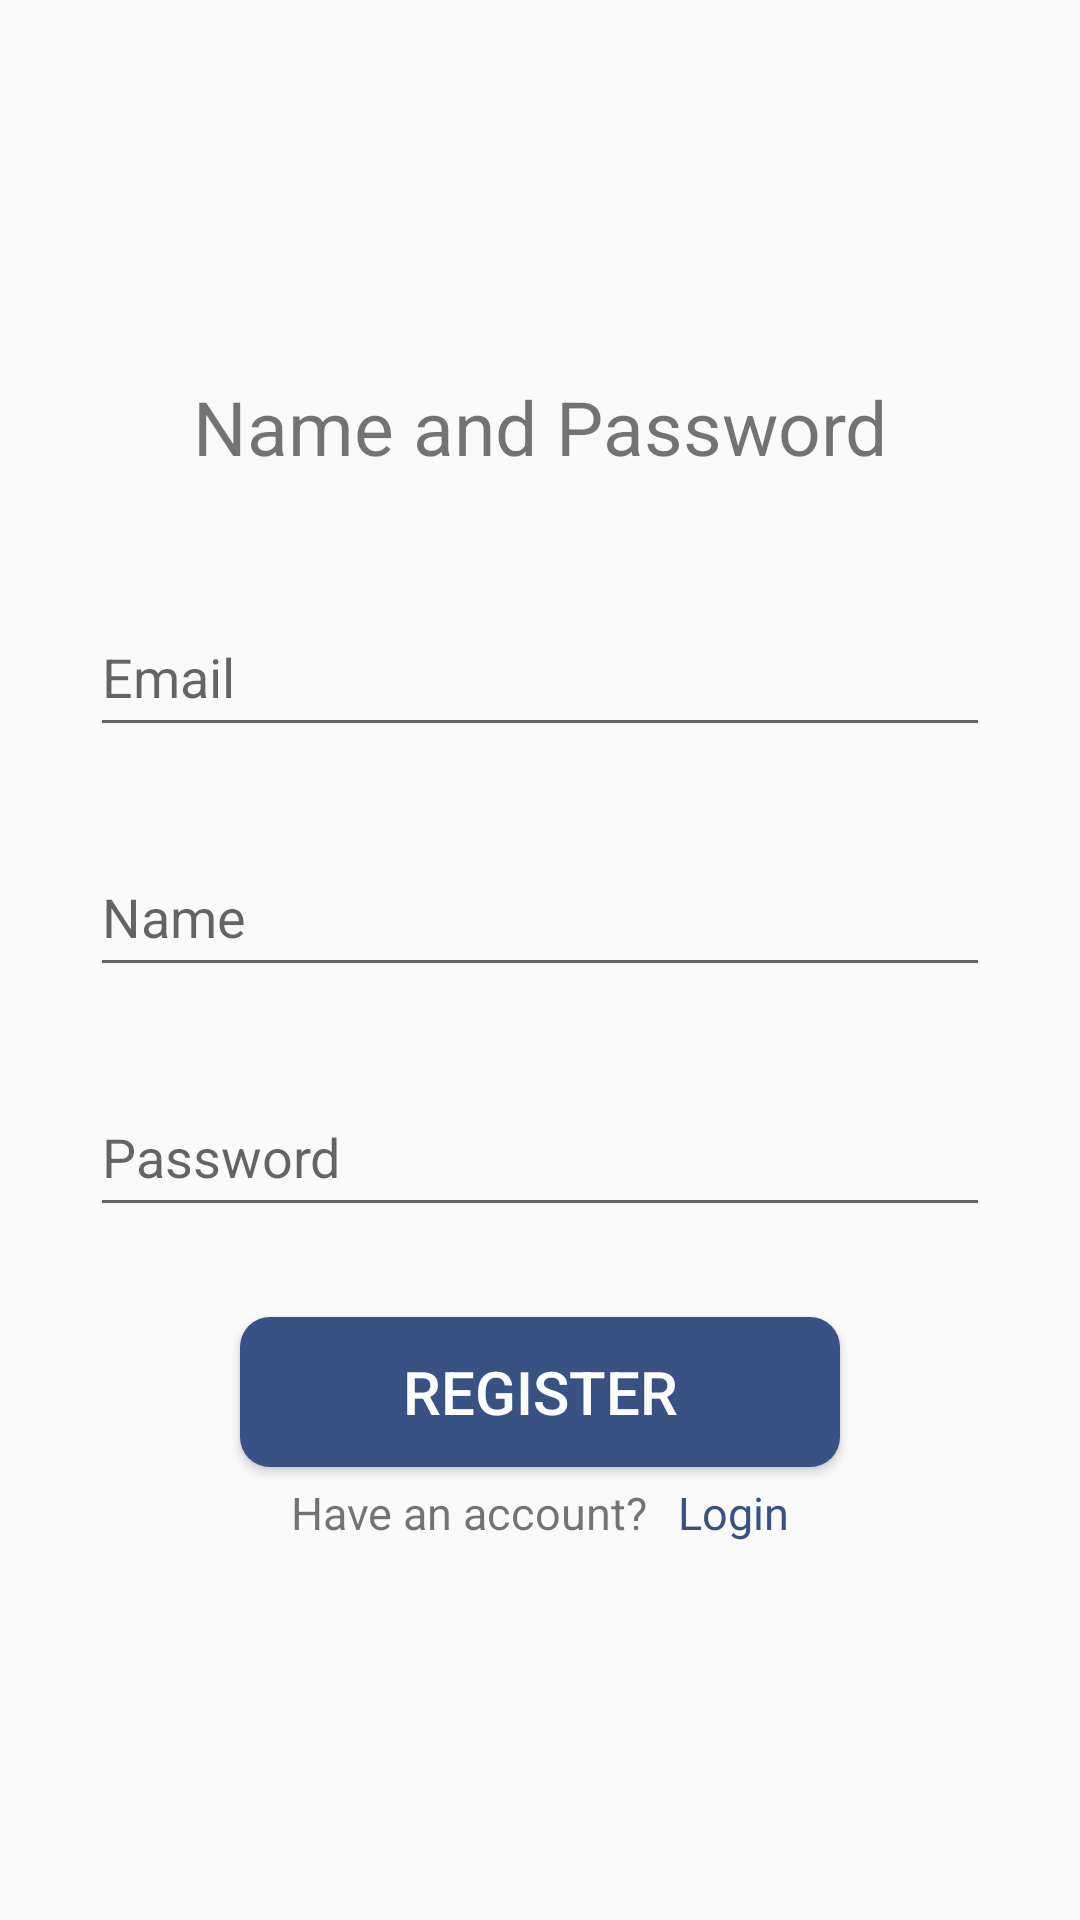

Produce the Android XML layout that renders to this screen, including the resource entries it uses.
<!-- AndroidManifest.xml: application theme AppTheme -->
<!-- res/layout/activity_register.xml -->
<?xml version="1.0" encoding="utf-8"?>
<androidx.constraintlayout.widget.ConstraintLayout
    xmlns:android="http://schemas.android.com/apk/res/android"
    xmlns:app="http://schemas.android.com/apk/res-auto"
    xmlns:tools="http://schemas.android.com/tools"
    android:layout_width="match_parent"
    android:layout_height="match_parent"
    tools:context="com.example.theperfectpartner.ActivityRegister">


<LinearLayout
    android:layout_width="match_parent"
    android:layout_height="match_parent"
    android:orientation="vertical"
    android:gravity="center">
    <TextView
        android:id="@+id/name_and_password"
        android:layout_width="wrap_content"
        android:layout_height="wrap_content"
        android:text="@string/name_and_password"
        android:textSize="25sp" />

    <EditText
        android:id="@+id/register_email"
        android:layout_width="300dp"
        android:layout_height="50dp"
        android:layout_marginTop="40dp"
        android:ems="10"
        android:hint="Email"
        android:inputType="textEmailAddress"
        app:layout_constraintEnd_toEndOf="parent"
        app:layout_constraintHorizontal_bias="0.495"
        app:layout_constraintStart_toStartOf="parent"
        app:layout_constraintTop_toBottomOf="@+id/name_and_password" />

    <EditText
        android:id="@+id/register_name"
        android:layout_width="300dp"
        android:layout_height="50dp"
        android:layout_marginTop="30dp"
        android:ems="10"
        android:hint="Name"
        android:inputType="textPersonName"
        app:layout_constraintEnd_toEndOf="parent"
        app:layout_constraintHorizontal_bias="0.495"
        app:layout_constraintStart_toStartOf="parent"
        app:layout_constraintTop_toBottomOf="@+id/register_email" />

    <EditText
        android:id="@+id/register_password"
        android:layout_width="300dp"
        android:layout_height="50dp"
        android:layout_marginTop="30dp"
        android:ems="10"
        android:hint="Password"
        android:inputType="textPassword"
        app:layout_constraintEnd_toEndOf="parent"
        app:layout_constraintStart_toStartOf="parent"
        app:layout_constraintTop_toBottomOf="@+id/register_name" />

    <Button
        android:id="@+id/register_button"
        android:layout_width="200dp"
        android:layout_height="50dp"
        android:layout_marginTop="30dp"
        android:text="@string/register_button"
        android:textColor="#ffffff"
        android:textSize="20sp"
        android:background="@drawable/custom_button1"
        app:layout_constraintEnd_toEndOf="parent"
        app:layout_constraintHorizontal_bias="0.495"
        app:layout_constraintStart_toStartOf="parent"
        app:layout_constraintTop_toBottomOf="@+id/register_password" />
    <LinearLayout
        android:layout_width="wrap_content"
        android:layout_height="wrap_content"
        android:orientation="horizontal">

    <TextView
        android:id="@+id/go_to_login"
        android:layout_width="wrap_content"
        android:layout_height="wrap_content"
        android:layout_marginTop="5dp"
        android:text="@string/already_have_an_account"
        android:textSize="15sp"
        app:layout_constraintEnd_toEndOf="parent"
        app:layout_constraintHorizontal_bias="0.497"
        app:layout_constraintStart_toStartOf="parent"
        app:layout_constraintTop_toBottomOf="@+id/register_google_button" />
        <TextView
            android:id="@+id/login_direct"
            android:layout_width="wrap_content"
            android:layout_height="wrap_content"
            android:layout_marginTop="5dp"
            android:layout_marginLeft="10dp"
            android:layout_marginStart="10dp"
            android:text="@string/login"
            android:textColor="#385383"
            android:textSize="15sp" />
    </LinearLayout>

</LinearLayout>
</androidx.constraintlayout.widget.ConstraintLayout>
<!-- resources referenced by this layout -->
<resources>
  <!-- drawable custom_button1 (drawable) -->
  <?xml version="1.0" encoding="utf-8"?>
  <shape xmlns:android="http://schemas.android.com/apk/res/android">
  
      <solid android:color="#385383"/>
      <corners android:radius="10dp"/>
  
  
  </shape>
  <string name="already_have_an_account">Have an account?</string>
  <string name="login">Login</string>
  <string name="name_and_password">Name and Password</string>
  <string name="register_button">Register</string>
  <style name="AppTheme" parent="Theme.AppCompat.Light.DarkActionBar">
          
          <item name="colorPrimary">@color/main_theme_color</item>
          <item name="colorPrimaryDark">@color/colorPrimaryDark</item>
          <item name="colorAccent">@color/colorAccent</item>
  
      </style>
  <color name="main_theme_color">#385383</color>
  <color name="colorPrimaryDark">#385383</color>
  <color name="colorAccent">#73ACA9</color>
</resources>
